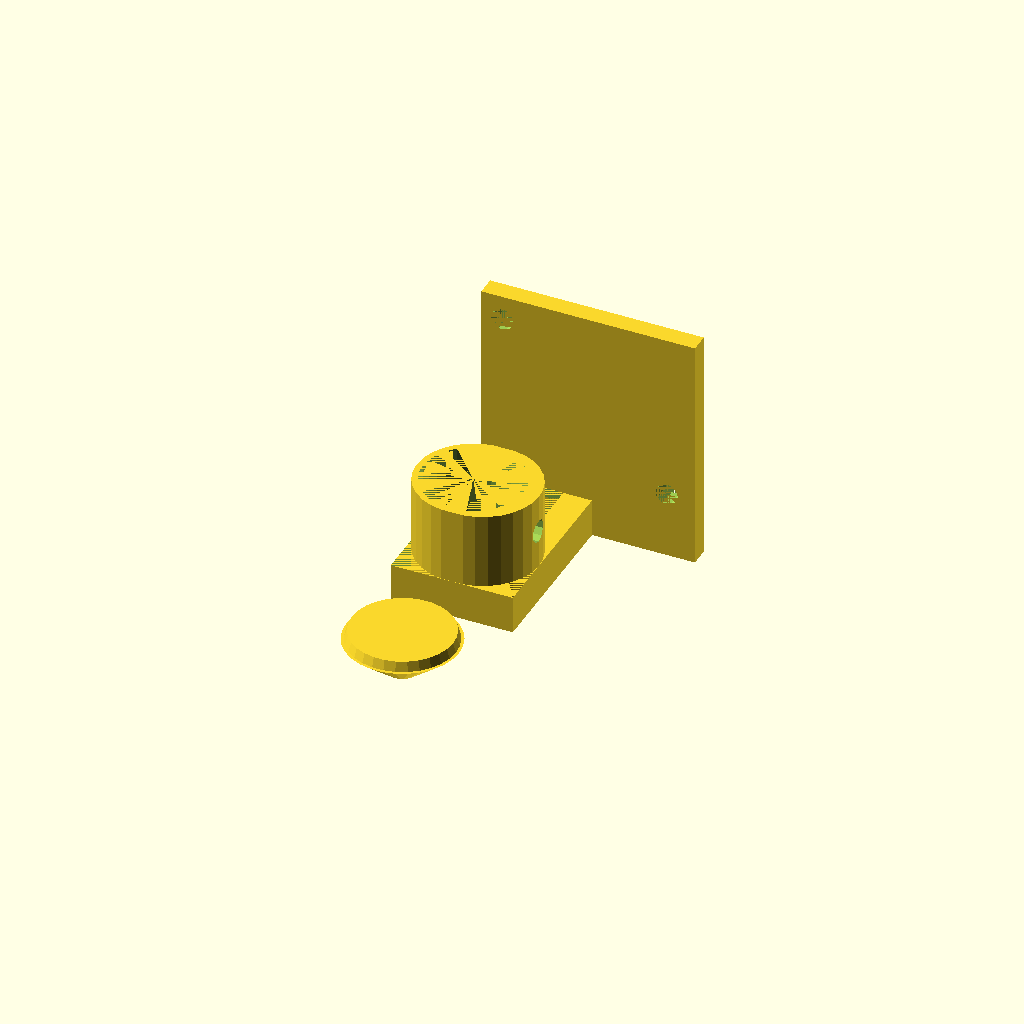
Cell 1 — every parameter at its default value.
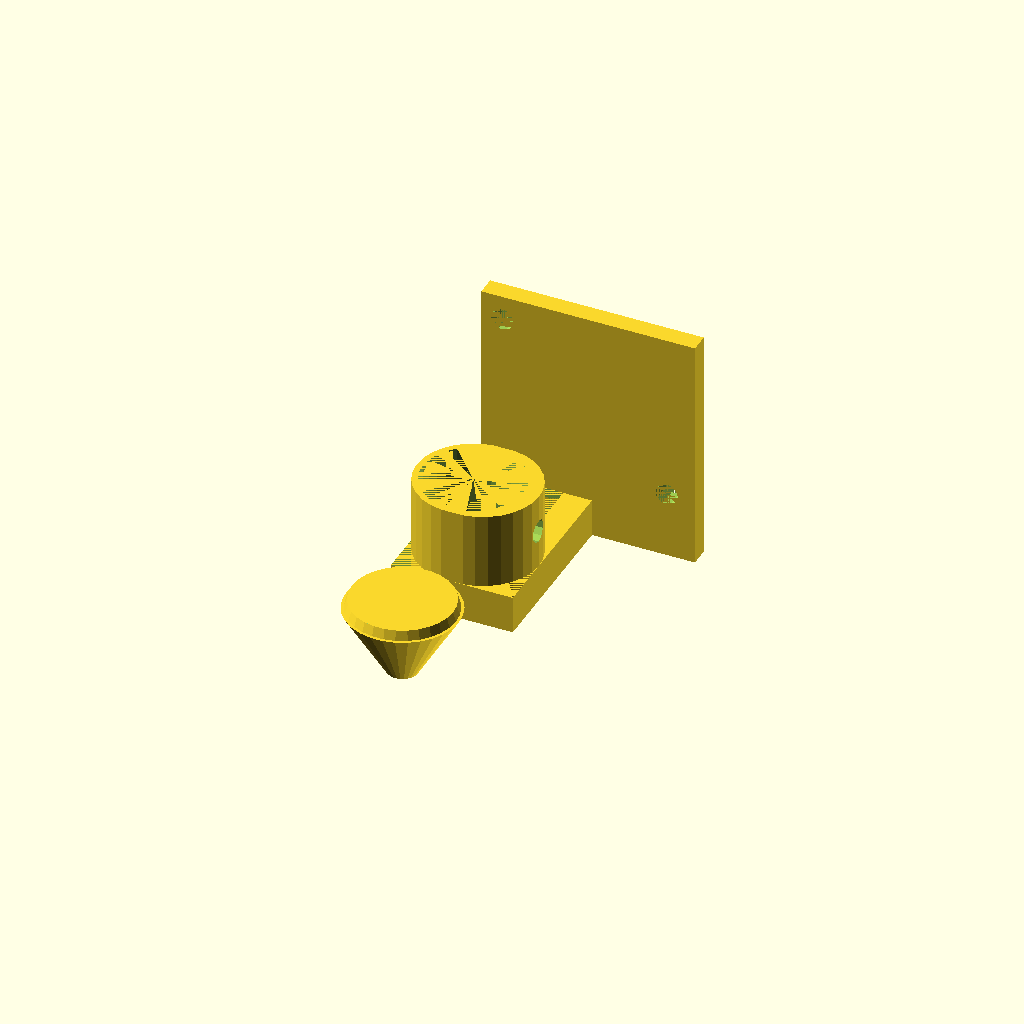
Cell 2: the same model with coneheight = 18.
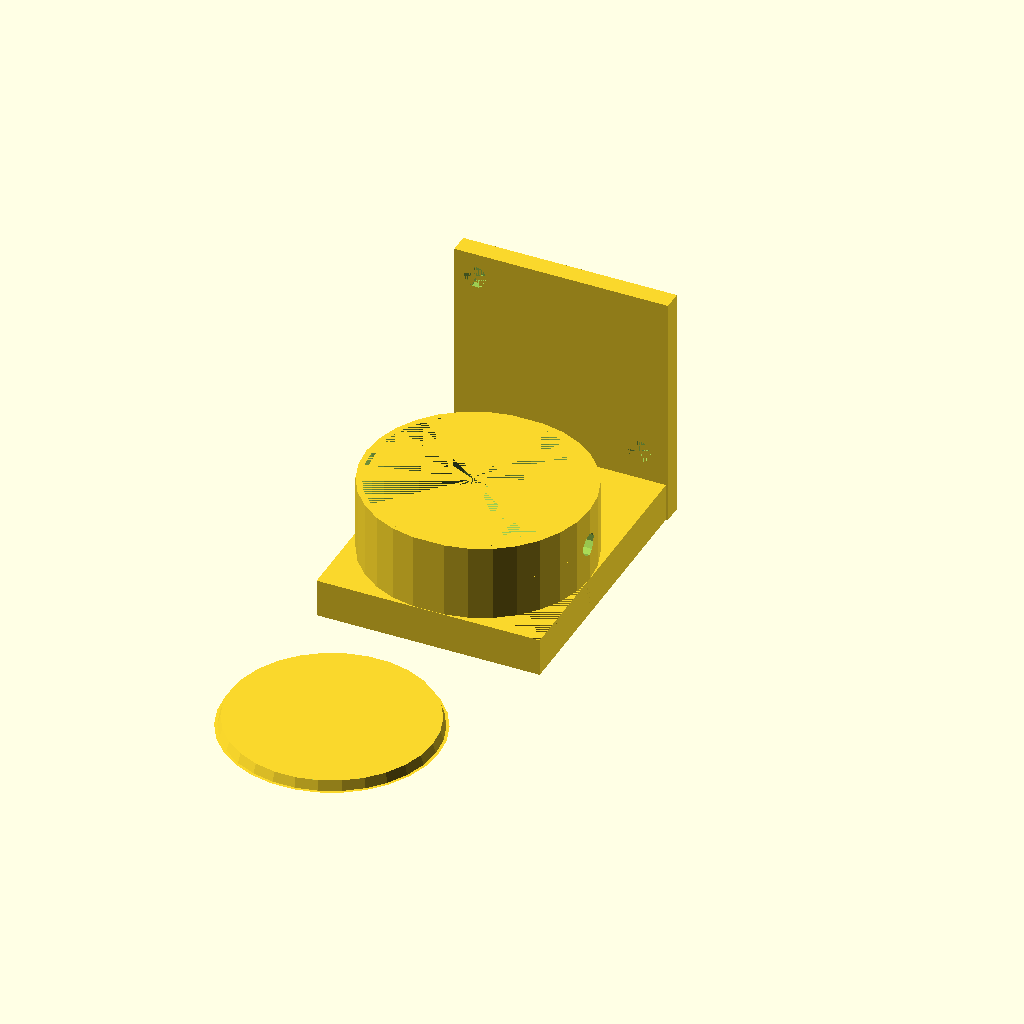
Cell 3: diameterlaser = 53 (everything else at default).
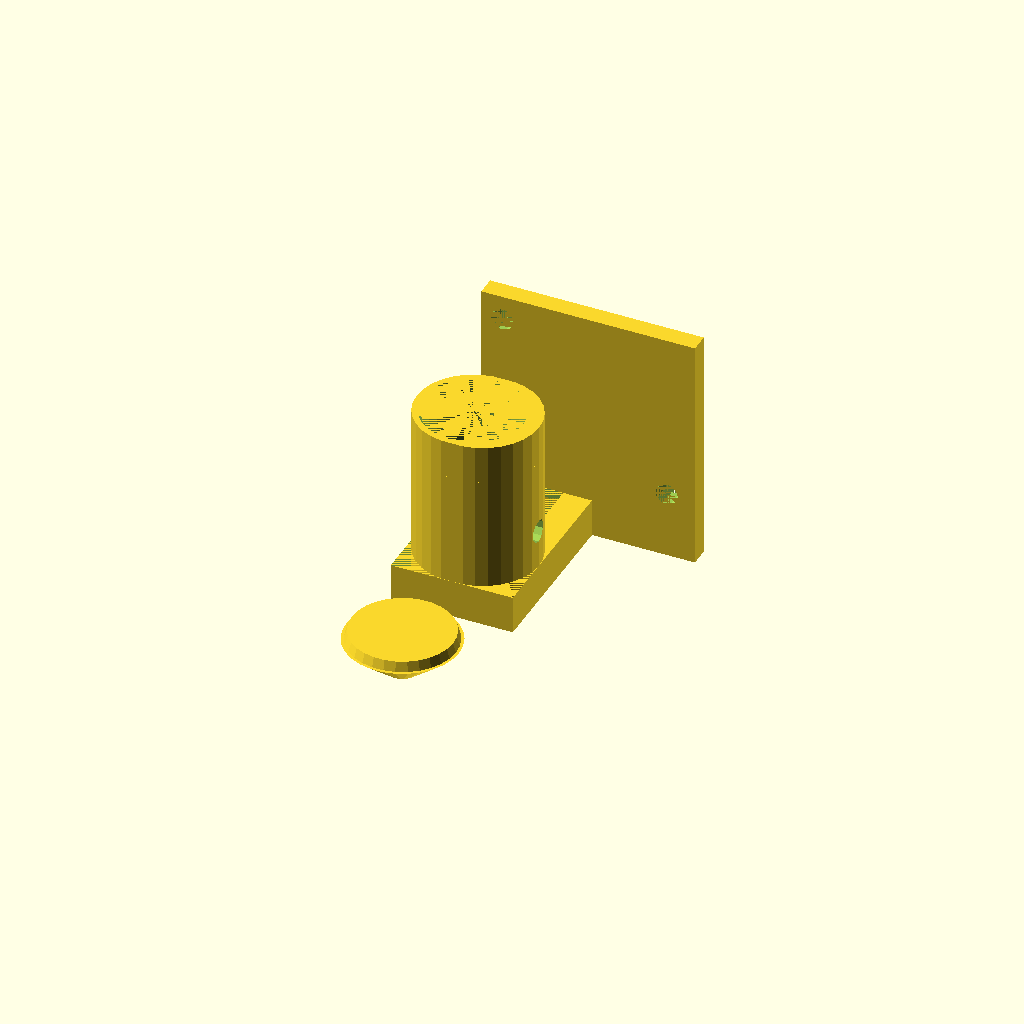
Cell 4: the same model with heightlaser = 40.
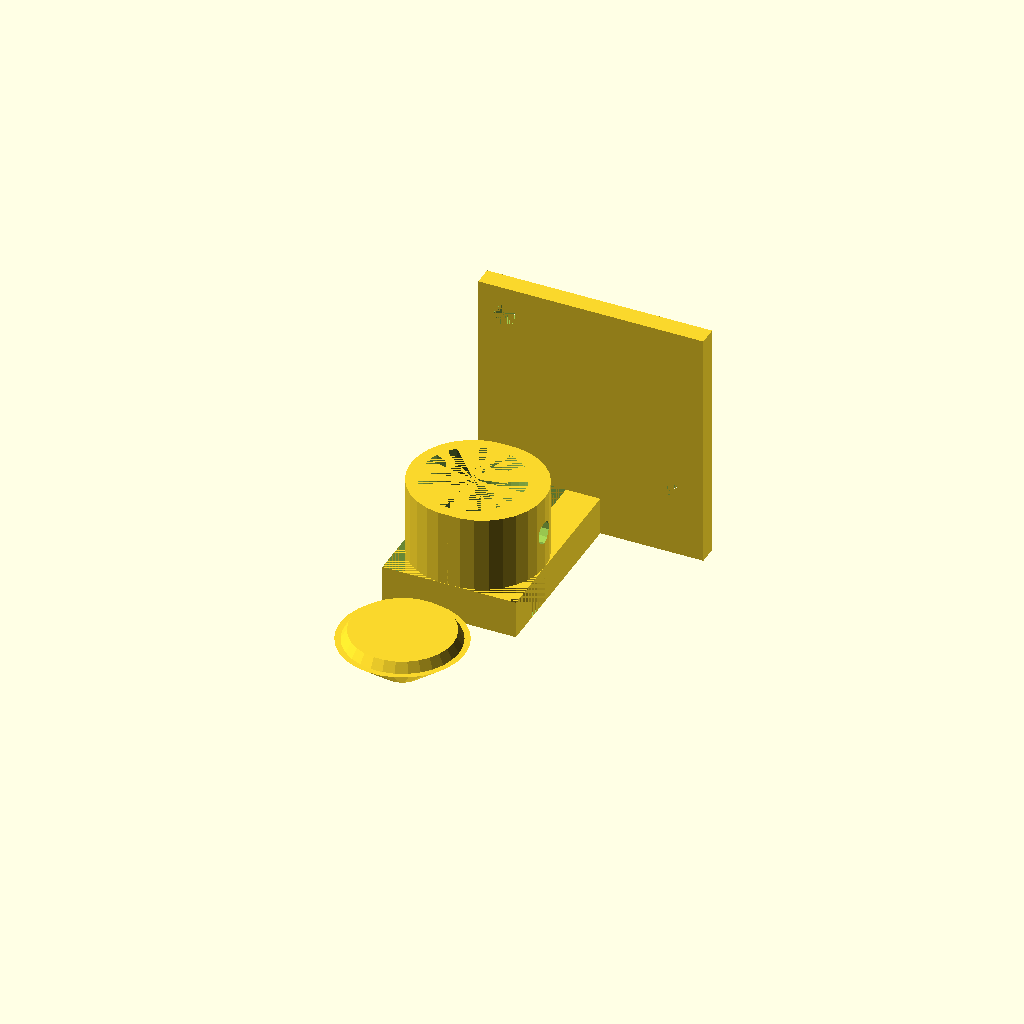
Cell 5: the same model with wallthickness = 3.
All cells are drawn from one camera (rotation 55°, 0°, 25°, orthographic, colour scheme Cornfield), so only the parameter changes between them.
The OpenSCAD source (inputs/thingiverse/files/thing-3017700/files/AirAssist-v002.scad):
// Height of the blow Cone
coneheight=9;
// Hole in the Cone
coneholediameter = 5;
// Diameter of the Lasertube
diameterlaser=26.5;
// Height of the Lasertube
heightlaser=20;
// Wall thickness
wallthickness=1.5;
// Make the front thicker to accept the threaded insert
frontshift=2.5;

// Mounting hole distance from bottom of plate
heightmountinghole=10;
// Mounting hole diameter
diametermountinghole=6.0;

// Baseplate thickness
thicknessbaseplate=10;

// Fan opening - width
fanwidth=15;
// Fan opening - height
fanheight=20;
// Position of the fan mounting screwholes - X Position of first hole
fanmountx1=4;
// Position of the fan mounting screwholes - Y Position of first hole
fanmounty1=6.6+38;
// Position of the fan mounting screwholes - X Position of second hole
fanmountx2=4+43;
// Position of the fan mounting screwholes - Y Position of second hole
fanmounty2=6.6;
// Diameter of the fan mounting screwholes
fanmountdia=6;
// How much to shift the entire fan mount forward
shiftfan = 3;
// Thickness of the supporting wall
thicknesssupportwall=5;


union() {

  // Tube
  difference() {
    union() {
      cylinder(d=diameterlaser+2*wallthickness,h=heightlaser);
      translate([frontshift,0,0]) cylinder(d=diameterlaser+2*wallthickness,h=heightlaser);
    }
    cylinder(d=diameterlaser,h=heightlaser);
    translate([diameterlaser/4,0,heightmountinghole])
      rotate([0,90,0])
        cylinder(d=diametermountinghole,h=diameterlaser);
  }

  // Baseplate
   difference () {
    translate([-diameterlaser/2-wallthickness,-diameterlaser/2-wallthickness,-thicknessbaseplate])
      cube([diameterlaser+2*wallthickness+frontshift, diameterlaser+2*wallthickness + fanwidth + thicknesssupportwall, thicknessbaseplate]);
    translate([0,0,-thicknessbaseplate]) cylinder(d=diameterlaser,h=thicknessbaseplate);
    translate([shiftfan,0,0])
      translate([-diameterlaser/2,diameterlaser/2+wallthickness,-thicknessbaseplate/2]) cube([fanheight,fanwidth,thicknessbaseplate/2]);

    // Channel for airflow
      hull() {
        translate([shiftfan,0,0])
          translate([-diameterlaser/2,diameterlaser/2+wallthickness,-thicknessbaseplate*3/4]) cube([fanheight,fanwidth,thicknessbaseplate/2]);
        translate([0,0,-thicknessbaseplate*3/4]) cylinder(d=diameterlaser,h=thicknessbaseplate/2);
      }

    // Cutting away material to make room for the screws
    translate([-diameterlaser/2-wallthickness,diameterlaser/2+wallthickness+0.5*(fanwidth+thicknesssupportwall),-thicknessbaseplate])
      cube([shiftfan,0.5*(fanwidth+thicknesssupportwall),thicknessbaseplate]);

    // Chamfer to register the cone
    translate([0,0,-thicknessbaseplate])
      cylinder(d1=diameterlaser+wallthickness+0.2,d2=diameterlaser+0.2,h=thicknessbaseplate*0.25);

    // Rounding of the corners next to the tube (only for the look)
    difference () {
      translate([-diameterlaser/2-wallthickness,-diameterlaser/2-wallthickness,-thicknessbaseplate])
        cube([diameterlaser+2*wallthickness+frontshift, diameterlaser/2+wallthickness, thicknessbaseplate]);

      translate([0,0,-thicknessbaseplate]) union() {
        cylinder(d=diameterlaser+2*wallthickness,h=heightlaser);
        translate([frontshift,0,0]) cylinder(d=diameterlaser+2*wallthickness,h=heightlaser);
      }

    }

  }

  // Support wall
  wallheight = thicknessbaseplate + max(fanmounty1,fanmounty2) + wallthickness + fanmountdia;
  wallwidth = max(fanmountx1,fanmountx2) + 2 * wallthickness +fanmountdia;
  translate([shiftfan,0,0])
    translate([-diameterlaser/2-wallthickness,diameterlaser/2+wallthickness+fanwidth,-thicknessbaseplate])
      difference() {
        cube([wallwidth,thicknesssupportwall,wallheight]);
        translate([wallthickness+fanmountx1,thicknesssupportwall,thicknesssupportwall+fanmounty1+fanmountdia]) rotate([90,0,0]) cylinder(d=fanmountdia,h=thicknesssupportwall);
        translate([wallthickness+fanmountx2,thicknesssupportwall,thicknesssupportwall+fanmounty2+fanmountdia]) rotate([90,0,0]) cylinder(d=fanmountdia,h=thicknesssupportwall);
      }

}

// Cone
translate([0,-diameterlaser*1.5,coneheight-thicknessbaseplate])
difference() {
  union() {
    cylinder(d1=diameterlaser+wallthickness,d2=diameterlaser,h=thicknessbaseplate*0.25);
    translate([0,0,-coneheight]) cylinder(d1=coneholediameter+2*wallthickness,d2=diameterlaser+2*wallthickness,h=coneheight);
  }
  cylinder(d=diameterlaser,h=thicknessbaseplate*0.25);
  translate([0,0,-coneheight]) cylinder(d1=coneholediameter,d2=diameterlaser,h=coneheight);
}
Parameter table extracted from the source (name, type, default, range or options):
coneheight: number, default 9
coneholediameter: number, default 5
diameterlaser: number, default 26.5
heightlaser: number, default 20
wallthickness: number, default 1.5
frontshift: number, default 2.5
heightmountinghole: number, default 10
diametermountinghole: number, default 6
thicknessbaseplate: number, default 10
fanwidth: number, default 15
fanheight: number, default 20
fanmountx1: number, default 4
fanmounty2: number, default 6.6
fanmountdia: number, default 6
shiftfan: number, default 3
thicknesssupportwall: number, default 5
